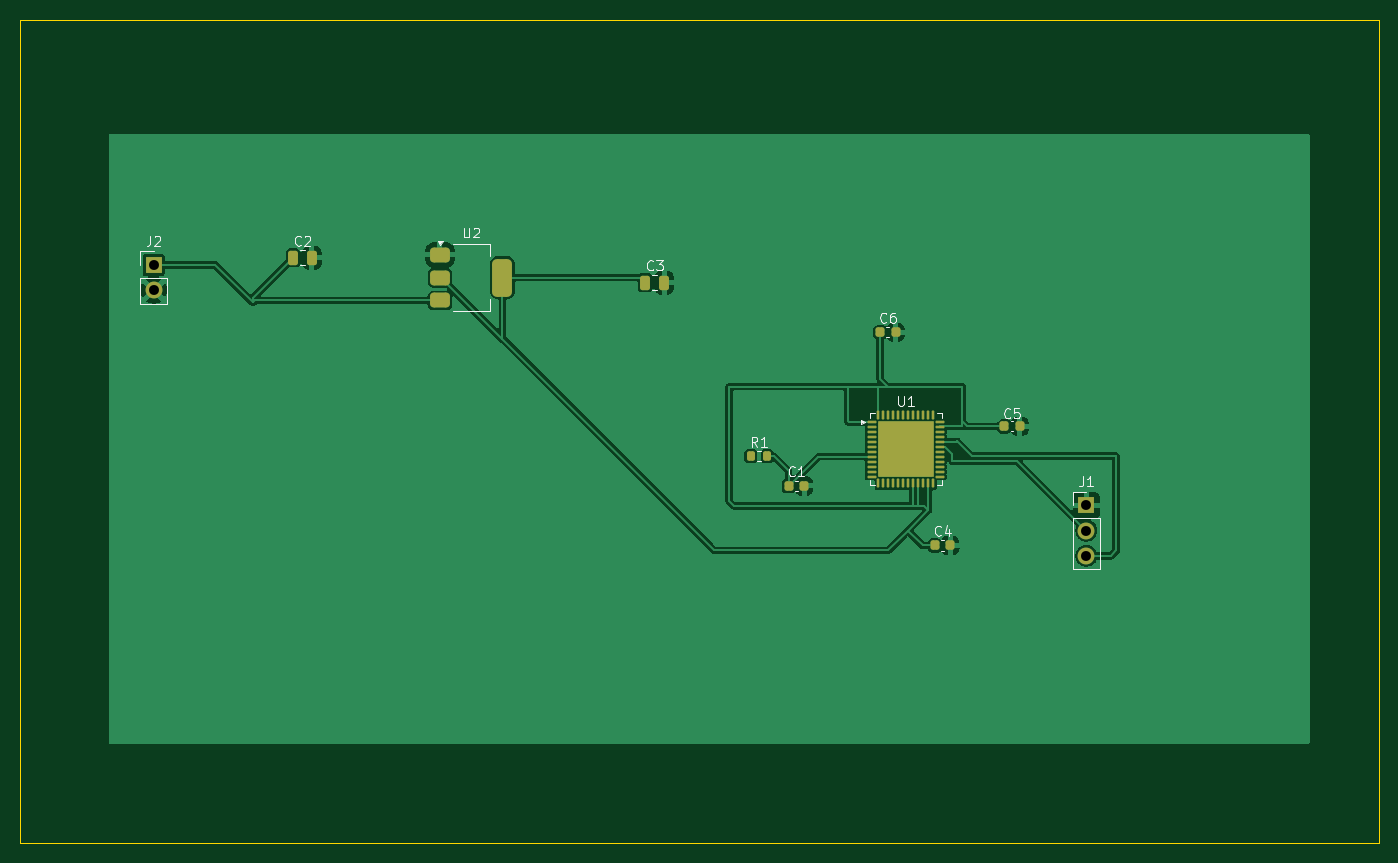
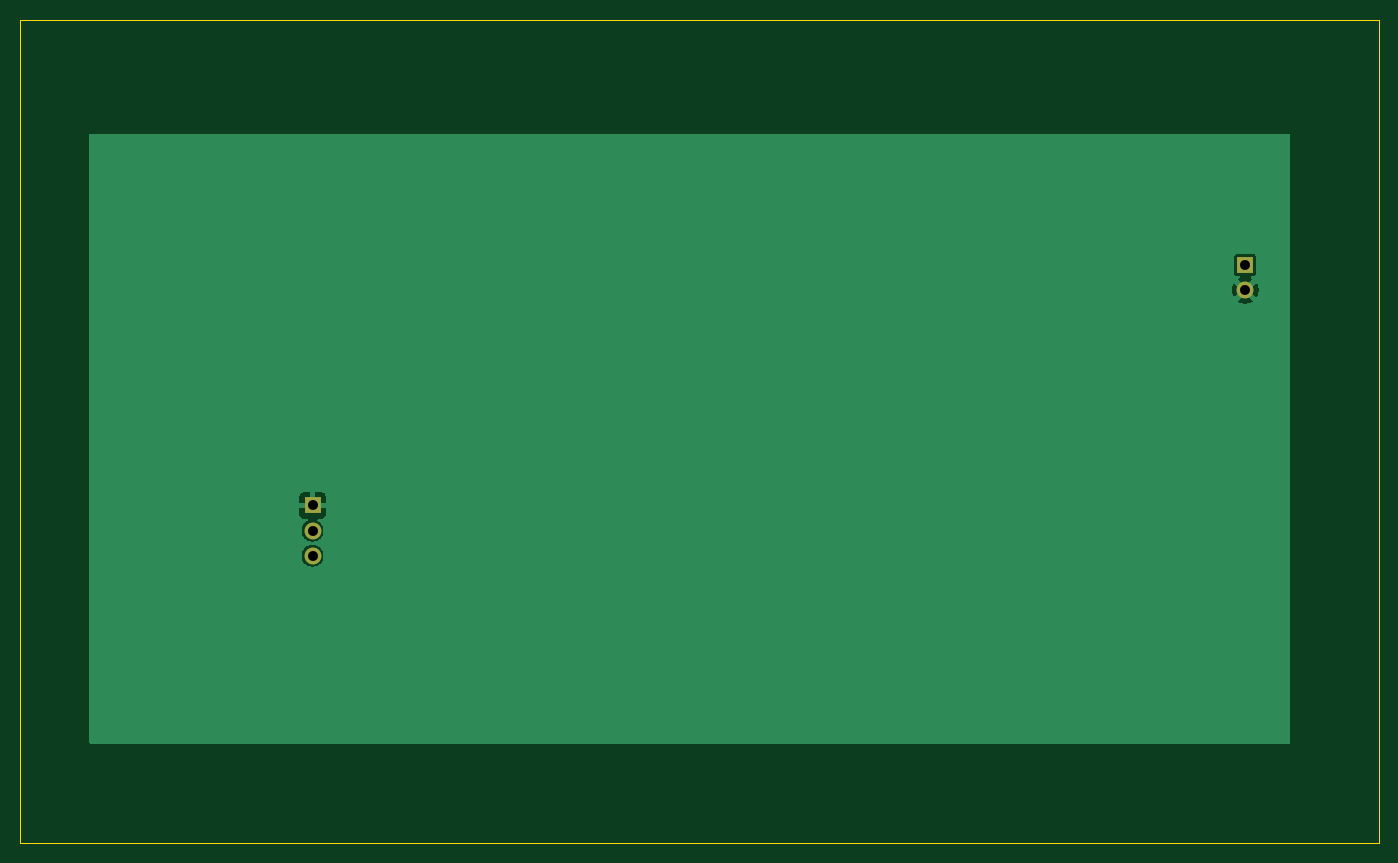
Circuit board: 11 layer files. Board 137.0 x 83.0 mm.
- bottom_copper: Virtual_Temperature_Monitoring_PCB-B_Cu.gbr (9161 bytes)
- bottom_mask: Virtual_Temperature_Monitoring_PCB-B_Mask.gbr (711 bytes)
- paste: Virtual_Temperature_Monitoring_PCB-B_Paste.gbr (479 bytes)
- bottom_silk: Virtual_Temperature_Monitoring_PCB-B_Silkscreen.gbr (480 bytes)
- outline: Virtual_Temperature_Monitoring_PCB-Edge_Cuts.gbr (633 bytes)
- top_copper: Virtual_Temperature_Monitoring_PCB-F_Cu.gbr (66040 bytes)
- top_mask: Virtual_Temperature_Monitoring_PCB-F_Mask.gbr (3941 bytes)
- paste: Virtual_Temperature_Monitoring_PCB-F_Paste.gbr (4169 bytes)
- top_silk: Virtual_Temperature_Monitoring_PCB-F_Silkscreen.gbr (14511 bytes)
- drill: Virtual_Temperature_Monitoring_PCB-NPTH.drl (264 bytes)
- drill: Virtual_Temperature_Monitoring_PCB-PTH.drl (392 bytes)

=== bottom_copper: Virtual_Temperature_Monitoring_PCB-B_Cu.gbr (9161 bytes, source omitted) ===
=== bottom_mask: Virtual_Temperature_Monitoring_PCB-B_Mask.gbr ===
%TF.GenerationSoftware,KiCad,Pcbnew,10.0.5*%
%TF.CreationDate,2026-08-22T04:15:36-04:00*%
%TF.ProjectId,Virtual_Temperature_Monitoring_PCB,56697274-7561-46c5-9f54-656d70657261,rev?*%
%TF.SameCoordinates,Original*%
%TF.FileFunction,Soldermask,Bot*%
%TF.FilePolarity,Negative*%
%FSLAX46Y46*%
G04 Gerber Fmt 4.6, Leading zero omitted, Abs format (unit mm)*
G04 Created by KiCad (PCBNEW 10.0.5) date 2026-08-22 04:15:36*
%MOMM*%
%LPD*%
G01*
G04 APERTURE LIST*
%ADD10R,1.700000X1.700000*%
%ADD11C,1.700000*%
G04 APERTURE END LIST*
D10*
%TO.C,J1*%
X157500000Y-105460000D03*
D11*
X157500000Y-108000000D03*
X157500000Y-110540000D03*
%TD*%
D10*
%TO.C,J2*%
X63500000Y-81225000D03*
D11*
X63500000Y-83765000D03*
%TD*%
M02*

=== paste: Virtual_Temperature_Monitoring_PCB-B_Paste.gbr ===
%TF.GenerationSoftware,KiCad,Pcbnew,10.0.5*%
%TF.CreationDate,2026-08-22T04:15:36-04:00*%
%TF.ProjectId,Virtual_Temperature_Monitoring_PCB,56697274-7561-46c5-9f54-656d70657261,rev?*%
%TF.SameCoordinates,Original*%
%TF.FileFunction,Paste,Bot*%
%TF.FilePolarity,Positive*%
%FSLAX46Y46*%
G04 Gerber Fmt 4.6, Leading zero omitted, Abs format (unit mm)*
G04 Created by KiCad (PCBNEW 10.0.5) date 2026-08-22 04:15:36*
%MOMM*%
%LPD*%
G01*
G04 APERTURE LIST*
G04 APERTURE END LIST*
M02*

=== bottom_silk: Virtual_Temperature_Monitoring_PCB-B_Silkscreen.gbr ===
%TF.GenerationSoftware,KiCad,Pcbnew,10.0.5*%
%TF.CreationDate,2026-08-22T04:15:36-04:00*%
%TF.ProjectId,Virtual_Temperature_Monitoring_PCB,56697274-7561-46c5-9f54-656d70657261,rev?*%
%TF.SameCoordinates,Original*%
%TF.FileFunction,Legend,Bot*%
%TF.FilePolarity,Positive*%
%FSLAX46Y46*%
G04 Gerber Fmt 4.6, Leading zero omitted, Abs format (unit mm)*
G04 Created by KiCad (PCBNEW 10.0.5) date 2026-08-22 04:15:36*
%MOMM*%
%LPD*%
G01*
G04 APERTURE LIST*
G04 APERTURE END LIST*
M02*

=== outline: Virtual_Temperature_Monitoring_PCB-Edge_Cuts.gbr ===
%TF.GenerationSoftware,KiCad,Pcbnew,10.0.5*%
%TF.CreationDate,2026-08-22T04:15:36-04:00*%
%TF.ProjectId,Virtual_Temperature_Monitoring_PCB,56697274-7561-46c5-9f54-656d70657261,rev?*%
%TF.SameCoordinates,Original*%
%TF.FileFunction,Profile,NP*%
%FSLAX46Y46*%
G04 Gerber Fmt 4.6, Leading zero omitted, Abs format (unit mm)*
G04 Created by KiCad (PCBNEW 10.0.5) date 2026-08-22 04:15:36*
%MOMM*%
%LPD*%
G01*
G04 APERTURE LIST*
%TA.AperFunction,Profile*%
%ADD10C,0.050000*%
%TD*%
G04 APERTURE END LIST*
D10*
X50000000Y-56500000D02*
X187000000Y-56500000D01*
X187000000Y-139500000D01*
X50000000Y-139500000D01*
X50000000Y-56500000D01*
M02*

=== top_copper: Virtual_Temperature_Monitoring_PCB-F_Cu.gbr (66040 bytes, source omitted) ===
=== top_mask: Virtual_Temperature_Monitoring_PCB-F_Mask.gbr ===
%TF.GenerationSoftware,KiCad,Pcbnew,10.0.5*%
%TF.CreationDate,2026-08-22T04:15:36-04:00*%
%TF.ProjectId,Virtual_Temperature_Monitoring_PCB,56697274-7561-46c5-9f54-656d70657261,rev?*%
%TF.SameCoordinates,Original*%
%TF.FileFunction,Soldermask,Top*%
%TF.FilePolarity,Negative*%
%FSLAX46Y46*%
G04 Gerber Fmt 4.6, Leading zero omitted, Abs format (unit mm)*
G04 Created by KiCad (PCBNEW 10.0.5) date 2026-08-22 04:15:36*
%MOMM*%
%LPD*%
G01*
G04 APERTURE LIST*
G04 Aperture macros list*
%AMRoundRect*
0 Rectangle with rounded corners*
0 $1 Rounding radius*
0 $2 $3 $4 $5 $6 $7 $8 $9 X,Y pos of 4 corners*
0 Add a 4 corners polygon primitive as box body*
4,1,4,$2,$3,$4,$5,$6,$7,$8,$9,$2,$3,0*
0 Add four circle primitives for the rounded corners*
1,1,$1+$1,$2,$3*
1,1,$1+$1,$4,$5*
1,1,$1+$1,$6,$7*
1,1,$1+$1,$8,$9*
0 Add four rect primitives between the rounded corners*
20,1,$1+$1,$2,$3,$4,$5,0*
20,1,$1+$1,$4,$5,$6,$7,0*
20,1,$1+$1,$6,$7,$8,$9,0*
20,1,$1+$1,$8,$9,$2,$3,0*%
G04 Aperture macros list end*
%ADD10R,1.700000X1.700000*%
%ADD11C,1.700000*%
%ADD12RoundRect,0.250000X-0.250000X-0.475000X0.250000X-0.475000X0.250000X0.475000X-0.250000X0.475000X0*%
%ADD13RoundRect,0.225000X-0.225000X-0.250000X0.225000X-0.250000X0.225000X0.250000X-0.225000X0.250000X0*%
%ADD14RoundRect,0.200000X-0.200000X-0.275000X0.200000X-0.275000X0.200000X0.275000X-0.200000X0.275000X0*%
%ADD15RoundRect,0.375000X-0.625000X-0.375000X0.625000X-0.375000X0.625000X0.375000X-0.625000X0.375000X0*%
%ADD16RoundRect,0.500000X-0.500000X-1.400000X0.500000X-1.400000X0.500000X1.400000X-0.500000X1.400000X0*%
%ADD17RoundRect,0.062500X-0.375000X-0.062500X0.375000X-0.062500X0.375000X0.062500X-0.375000X0.062500X0*%
%ADD18RoundRect,0.062500X-0.062500X-0.375000X0.062500X-0.375000X0.062500X0.375000X-0.062500X0.375000X0*%
%ADD19R,5.600000X5.600000*%
G04 APERTURE END LIST*
D10*
%TO.C,J1*%
X157500000Y-105460000D03*
D11*
X157500000Y-108000000D03*
X157500000Y-110540000D03*
%TD*%
D12*
%TO.C,C2*%
X79450000Y-80500000D03*
X77550000Y-80500000D03*
%TD*%
D13*
%TO.C,C6*%
X138275000Y-88000000D03*
X136725000Y-88000000D03*
%TD*%
D14*
%TO.C,R1*%
X125325000Y-100500000D03*
X123675000Y-100500000D03*
%TD*%
D13*
%TO.C,C5*%
X150775000Y-97500000D03*
X149225000Y-97500000D03*
%TD*%
%TO.C,C4*%
X143775000Y-109500000D03*
X142225000Y-109500000D03*
%TD*%
D15*
%TO.C,U2*%
X92350000Y-80200000D03*
X92350000Y-82500000D03*
D16*
X98650000Y-82500000D03*
D15*
X92350000Y-84800000D03*
%TD*%
D17*
%TO.C,U1*%
X135862500Y-97050000D03*
X135862500Y-97550000D03*
X135862500Y-98050000D03*
X135862500Y-98550000D03*
X135862500Y-99050000D03*
X135862500Y-99550000D03*
X135862500Y-100050000D03*
X135862500Y-100550000D03*
X135862500Y-101050000D03*
X135862500Y-101550000D03*
X135862500Y-102050000D03*
X135862500Y-102550000D03*
D18*
X136550000Y-103237500D03*
X137050000Y-103237500D03*
X137550000Y-103237500D03*
X138050000Y-103237500D03*
X138550000Y-103237500D03*
X139050000Y-103237500D03*
X139550000Y-103237500D03*
X140050000Y-103237500D03*
X140550000Y-103237500D03*
X141050000Y-103237500D03*
X141550000Y-103237500D03*
X142050000Y-103237500D03*
D17*
X142737500Y-102550000D03*
X142737500Y-102050000D03*
X142737500Y-101550000D03*
X142737500Y-101050000D03*
X142737500Y-100550000D03*
X142737500Y-100050000D03*
X142737500Y-99550000D03*
X142737500Y-99050000D03*
X142737500Y-98550000D03*
X142737500Y-98050000D03*
X142737500Y-97550000D03*
X142737500Y-97050000D03*
D18*
X142050000Y-96362500D03*
X141550000Y-96362500D03*
X141050000Y-96362500D03*
X140550000Y-96362500D03*
X140050000Y-96362500D03*
X139550000Y-96362500D03*
X139050000Y-96362500D03*
X138550000Y-96362500D03*
X138050000Y-96362500D03*
X137550000Y-96362500D03*
X137050000Y-96362500D03*
X136550000Y-96362500D03*
D19*
X139300000Y-99800000D03*
%TD*%
D10*
%TO.C,J2*%
X63500000Y-81225000D03*
D11*
X63500000Y-83765000D03*
%TD*%
D12*
%TO.C,C3*%
X113050000Y-83000000D03*
X114950000Y-83000000D03*
%TD*%
D13*
%TO.C,C1*%
X127500000Y-103500000D03*
X129050000Y-103500000D03*
%TD*%
M02*

=== paste: Virtual_Temperature_Monitoring_PCB-F_Paste.gbr ===
%TF.GenerationSoftware,KiCad,Pcbnew,10.0.5*%
%TF.CreationDate,2026-08-22T04:15:36-04:00*%
%TF.ProjectId,Virtual_Temperature_Monitoring_PCB,56697274-7561-46c5-9f54-656d70657261,rev?*%
%TF.SameCoordinates,Original*%
%TF.FileFunction,Paste,Top*%
%TF.FilePolarity,Positive*%
%FSLAX46Y46*%
G04 Gerber Fmt 4.6, Leading zero omitted, Abs format (unit mm)*
G04 Created by KiCad (PCBNEW 10.0.5) date 2026-08-22 04:15:36*
%MOMM*%
%LPD*%
G01*
G04 APERTURE LIST*
G04 Aperture macros list*
%AMRoundRect*
0 Rectangle with rounded corners*
0 $1 Rounding radius*
0 $2 $3 $4 $5 $6 $7 $8 $9 X,Y pos of 4 corners*
0 Add a 4 corners polygon primitive as box body*
4,1,4,$2,$3,$4,$5,$6,$7,$8,$9,$2,$3,0*
0 Add four circle primitives for the rounded corners*
1,1,$1+$1,$2,$3*
1,1,$1+$1,$4,$5*
1,1,$1+$1,$6,$7*
1,1,$1+$1,$8,$9*
0 Add four rect primitives between the rounded corners*
20,1,$1+$1,$2,$3,$4,$5,0*
20,1,$1+$1,$4,$5,$6,$7,0*
20,1,$1+$1,$6,$7,$8,$9,0*
20,1,$1+$1,$8,$9,$2,$3,0*%
G04 Aperture macros list end*
%ADD10RoundRect,0.250000X-0.250000X-0.475000X0.250000X-0.475000X0.250000X0.475000X-0.250000X0.475000X0*%
%ADD11RoundRect,0.225000X-0.225000X-0.250000X0.225000X-0.250000X0.225000X0.250000X-0.225000X0.250000X0*%
%ADD12RoundRect,0.200000X-0.200000X-0.275000X0.200000X-0.275000X0.200000X0.275000X-0.200000X0.275000X0*%
%ADD13RoundRect,0.375000X-0.625000X-0.375000X0.625000X-0.375000X0.625000X0.375000X-0.625000X0.375000X0*%
%ADD14RoundRect,0.500000X-0.500000X-1.400000X0.500000X-1.400000X0.500000X1.400000X-0.500000X1.400000X0*%
%ADD15RoundRect,0.250000X-0.315000X-0.315000X0.315000X-0.315000X0.315000X0.315000X-0.315000X0.315000X0*%
%ADD16RoundRect,0.062500X-0.375000X-0.062500X0.375000X-0.062500X0.375000X0.062500X-0.375000X0.062500X0*%
%ADD17RoundRect,0.062500X-0.062500X-0.375000X0.062500X-0.375000X0.062500X0.375000X-0.062500X0.375000X0*%
G04 APERTURE END LIST*
D10*
%TO.C,C2*%
X79450000Y-80500000D03*
X77550000Y-80500000D03*
%TD*%
D11*
%TO.C,C6*%
X138275000Y-88000000D03*
X136725000Y-88000000D03*
%TD*%
D12*
%TO.C,R1*%
X125325000Y-100500000D03*
X123675000Y-100500000D03*
%TD*%
D11*
%TO.C,C5*%
X150775000Y-97500000D03*
X149225000Y-97500000D03*
%TD*%
%TO.C,C4*%
X143775000Y-109500000D03*
X142225000Y-109500000D03*
%TD*%
D13*
%TO.C,U2*%
X92350000Y-80200000D03*
X92350000Y-82500000D03*
D14*
X98650000Y-82500000D03*
D13*
X92350000Y-84800000D03*
%TD*%
D15*
%TO.C,U1*%
X137200000Y-97700000D03*
X137200000Y-99100000D03*
X137200000Y-100500000D03*
X137200000Y-101900000D03*
X138600000Y-97700000D03*
X138600000Y-99100000D03*
X138600000Y-100500000D03*
X138600000Y-101900000D03*
X140000000Y-97700000D03*
X140000000Y-99100000D03*
X140000000Y-100500000D03*
X140000000Y-101900000D03*
X141400000Y-97700000D03*
X141400000Y-99100000D03*
X141400000Y-100500000D03*
X141400000Y-101900000D03*
D16*
X135862500Y-97050000D03*
X135862500Y-97550000D03*
X135862500Y-98050000D03*
X135862500Y-98550000D03*
X135862500Y-99050000D03*
X135862500Y-99550000D03*
X135862500Y-100050000D03*
X135862500Y-100550000D03*
X135862500Y-101050000D03*
X135862500Y-101550000D03*
X135862500Y-102050000D03*
X135862500Y-102550000D03*
D17*
X136550000Y-103237500D03*
X137050000Y-103237500D03*
X137550000Y-103237500D03*
X138050000Y-103237500D03*
X138550000Y-103237500D03*
X139050000Y-103237500D03*
X139550000Y-103237500D03*
X140050000Y-103237500D03*
X140550000Y-103237500D03*
X141050000Y-103237500D03*
X141550000Y-103237500D03*
X142050000Y-103237500D03*
D16*
X142737500Y-102550000D03*
X142737500Y-102050000D03*
X142737500Y-101550000D03*
X142737500Y-101050000D03*
X142737500Y-100550000D03*
X142737500Y-100050000D03*
X142737500Y-99550000D03*
X142737500Y-99050000D03*
X142737500Y-98550000D03*
X142737500Y-98050000D03*
X142737500Y-97550000D03*
X142737500Y-97050000D03*
D17*
X142050000Y-96362500D03*
X141550000Y-96362500D03*
X141050000Y-96362500D03*
X140550000Y-96362500D03*
X140050000Y-96362500D03*
X139550000Y-96362500D03*
X139050000Y-96362500D03*
X138550000Y-96362500D03*
X138050000Y-96362500D03*
X137550000Y-96362500D03*
X137050000Y-96362500D03*
X136550000Y-96362500D03*
%TD*%
D10*
%TO.C,C3*%
X113050000Y-83000000D03*
X114950000Y-83000000D03*
%TD*%
D11*
%TO.C,C1*%
X127500000Y-103500000D03*
X129050000Y-103500000D03*
%TD*%
M02*

=== top_silk: Virtual_Temperature_Monitoring_PCB-F_Silkscreen.gbr (14511 bytes, source omitted) ===
=== drill: Virtual_Temperature_Monitoring_PCB-NPTH.drl ===
M48
; DRILL file KiCad 10.0.5 date 2026-08-22T04:15:49
; FORMAT={-:-/ absolute / metric / decimal}
; #@! TF.CreationDate,2026-08-22T04:15:49-04:00
; #@! TF.GenerationSoftware,Kicad,Pcbnew,10.0.5
; #@! TF.FileFunction,NonPlated,1,2,NPTH
FMAT,2
METRIC
%
G90
G05
M30

=== drill: Virtual_Temperature_Monitoring_PCB-PTH.drl ===
M48
; DRILL file KiCad 10.0.5 date 2026-08-22T04:15:49
; FORMAT={-:-/ absolute / metric / decimal}
; #@! TF.CreationDate,2026-08-22T04:15:49-04:00
; #@! TF.GenerationSoftware,Kicad,Pcbnew,10.0.5
; #@! TF.FileFunction,Plated,1,2,PTH
FMAT,2
METRIC
; #@! TA.AperFunction,Plated,PTH,ComponentDrill
T1C1.000
%
G90
G05
T1
X63.5Y-81.225
X63.5Y-83.765
X157.5Y-105.46
X157.5Y-108.0
X157.5Y-110.54
M30
